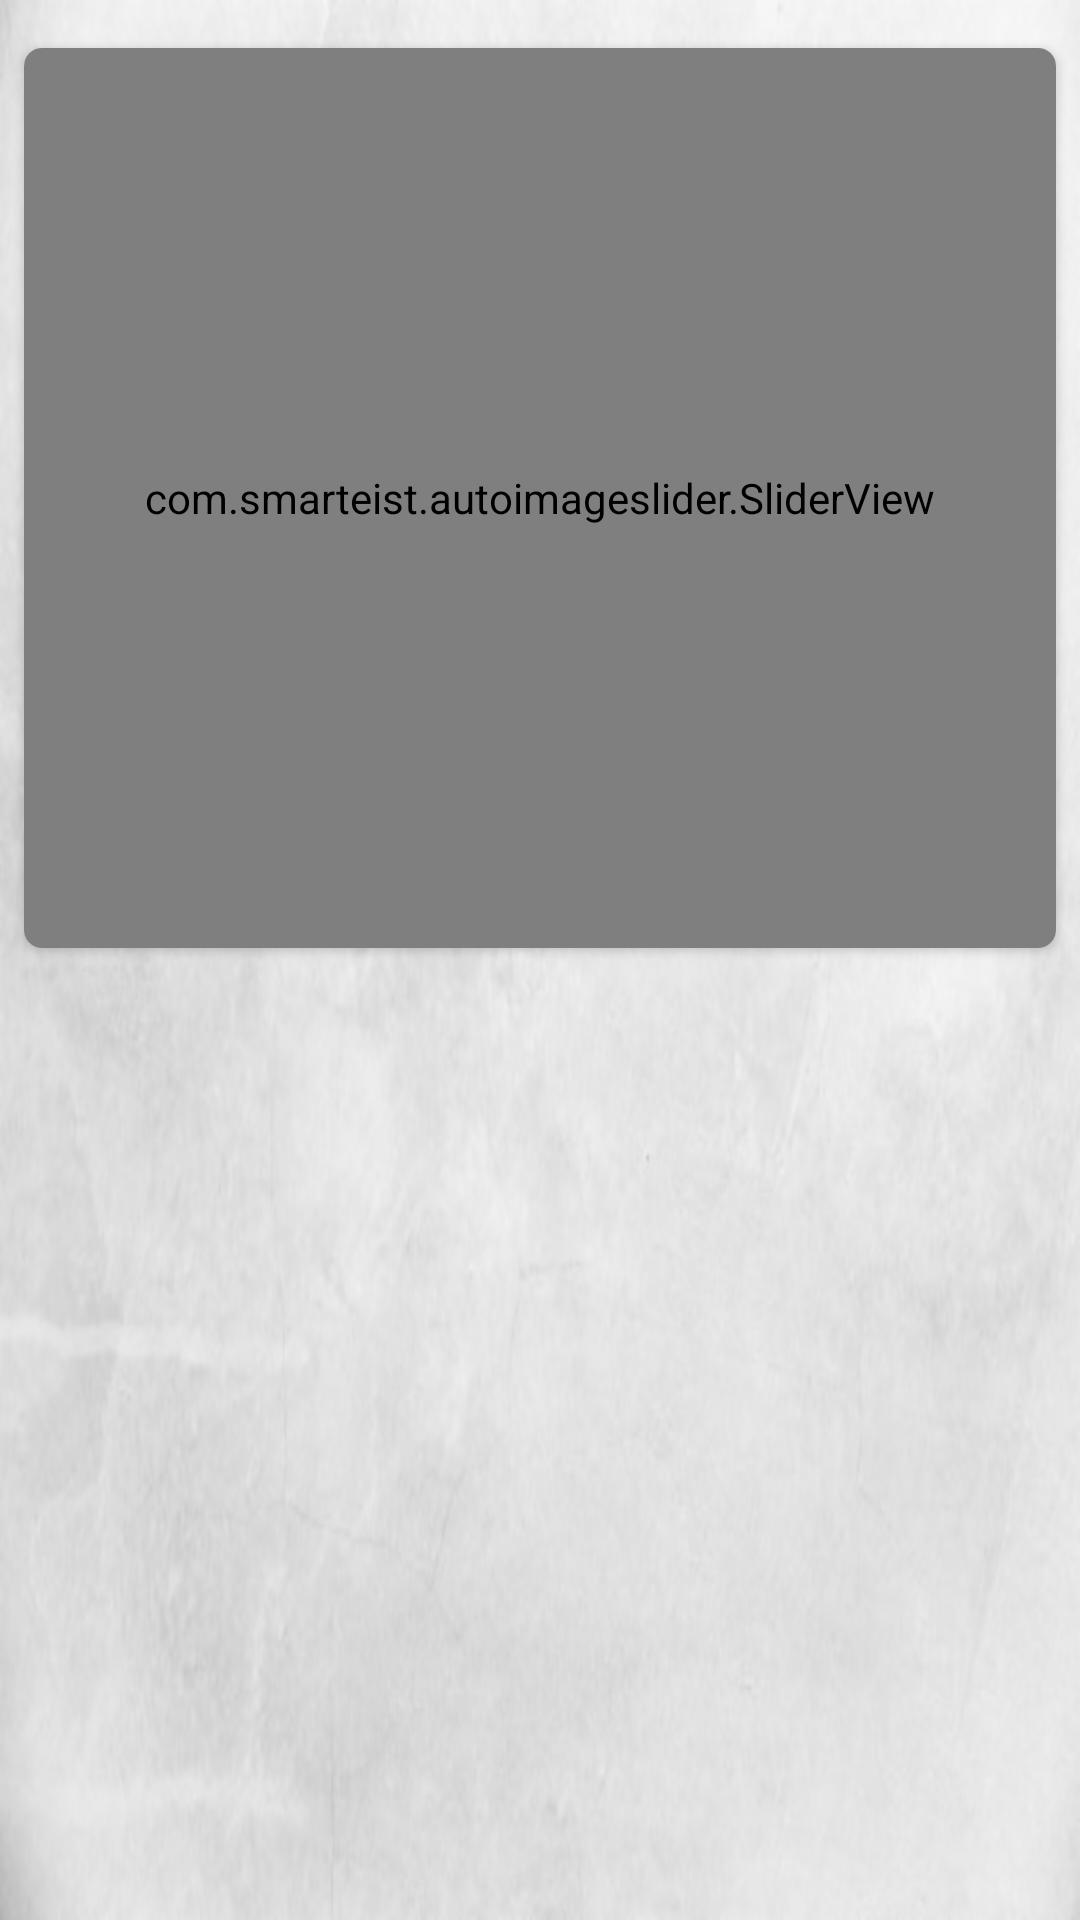

Produce the Android XML layout that renders to this screen, including the resource entries it uses.
<!-- AndroidManifest.xml: application theme AppTheme -->
<!-- res/layout/fragment_home.xml -->
<?xml version="1.0" encoding="utf-8"?>
<layout
    xmlns:android="http://schemas.android.com/apk/res/android"
    xmlns:app="http://schemas.android.com/apk/res-auto"
    xmlns:tools="http://schemas.android.com/tools">
    <data>
        <variable
            name="home"
            type="com.relabs.e_commerce.viewmodel.HomeViewModel" />
    </data>

    <androidx.constraintlayout.widget.ConstraintLayout
        android:layout_width="match_parent"
        android:layout_height="match_parent"
        android:background="@drawable/old_gray"
        tools:context=".ui.fragment.HomeFragment">

        <androidx.core.widget.NestedScrollView
            android:layout_width="match_parent"
            android:layout_height="match_parent"
            android:layout_marginTop="8dp"
            android:layout_marginBottom="60dp"
            android:backgroundTint="@color/md_grey_300"
            android:fillViewport="true"
            app:layout_constraintBottom_toBottomOf="parent"
            app:layout_constraintEnd_toEndOf="parent"
            app:layout_constraintStart_toStartOf="parent"
            app:layout_constraintTop_toTopOf="parent">

            <androidx.constraintlayout.widget.ConstraintLayout
                android:layout_width="match_parent"
                android:layout_height="wrap_content">

                <androidx.cardview.widget.CardView
                    android:id="@+id/cardView3"
                    android:layout_width="match_parent"
                    android:layout_height="wrap_content"
                    android:layout_marginStart="8dp"
                    android:layout_marginTop="8dp"
                    android:layout_marginEnd="8dp"
                    app:cardCornerRadius="6dp"
                    app:layout_constraintEnd_toEndOf="parent"
                    app:layout_constraintStart_toStartOf="parent"
                    app:layout_constraintTop_toTopOf="parent">

                    <com.smarteist.autoimageslider.SliderView
                        android:id="@+id/imageSlider"
                        android:layout_width="match_parent"
                        android:layout_height="300dp"
                        app:sliderAnimationDuration="600"
                        app:sliderAutoCycleDirection="back_and_forth"
                        app:sliderAutoCycleEnabled="true"
                        app:sliderIndicatorAnimationDuration="600"
                        app:sliderIndicatorGravity="center_horizontal|bottom"
                        app:sliderIndicatorMargin="15dp"
                        app:sliderIndicatorOrientation="horizontal"
                        app:sliderIndicatorPadding="3dp"
                        app:sliderIndicatorRadius="2dp"
                        app:sliderIndicatorSelectedColor="#5A5A5A"
                        app:sliderIndicatorUnselectedColor="#FFF"
                        app:sliderScrollTimeInSec="1"
                        app:sliderStartAutoCycle="true" />

                </androidx.cardview.widget.CardView>

                <androidx.recyclerview.widget.RecyclerView
                    android:id="@+id/rv_categories"
                    android:layout_width="match_parent"
                    android:layout_height="wrap_content"
                    android:layout_marginStart="8dp"
                    android:layout_marginTop="16dp"
                    android:layout_marginEnd="8dp"
                    app:layout_constraintEnd_toEndOf="parent"
                    app:layout_constraintStart_toStartOf="parent"
                    app:layout_constraintTop_toBottomOf="@+id/cardView3" />

                <androidx.recyclerview.widget.RecyclerView
                    android:id="@+id/rv_products"
                    android:layout_width="match_parent"
                    android:layout_height="wrap_content"
                    android:layout_marginStart="8dp"
                    android:layout_marginTop="16dp"
                    android:layout_marginEnd="8dp"
                    android:layout_marginBottom="16dp"
                    app:layout_constraintBottom_toBottomOf="parent"
                    app:layout_constraintEnd_toEndOf="parent"
                    app:layout_constraintStart_toStartOf="parent"
                    app:layout_constraintTop_toBottomOf="@+id/rv_categories" />

            </androidx.constraintlayout.widget.ConstraintLayout>
        </androidx.core.widget.NestedScrollView>

    </androidx.constraintlayout.widget.ConstraintLayout>
</layout>
<!-- resources referenced by this layout -->
<resources>
  <color name="md_grey_300">#E0E0E0</color>
  <!-- drawable old_gray: png bitmap (drawable-hdpi, 77164 bytes) -->
  <style name="AppTheme" parent="Theme.AppCompat.Light.DarkActionBar">
          
          <item name="colorPrimary">@color/colorPrimary</item>
          <item name="colorPrimaryDark">@color/colorPrimaryDark</item>
          <item name="colorAccent">@color/colorAccent</item>
          <item name="titleTextColor">@color/md_blue_grey_900</item>
          <item name="itemIconTint">@color/md_blue_grey_900</item>
          <item name="fontFamily">@font/co</item>
          b
          <item name="android:textColor">#515C6F</item>
      </style>
  <color name="colorPrimary">#ffff</color>
  <color name="colorPrimaryDark">#707070</color>
  <color name="colorAccent">#707070</color>
  <color name="md_blue_grey_900">#263238</color>
</resources>
